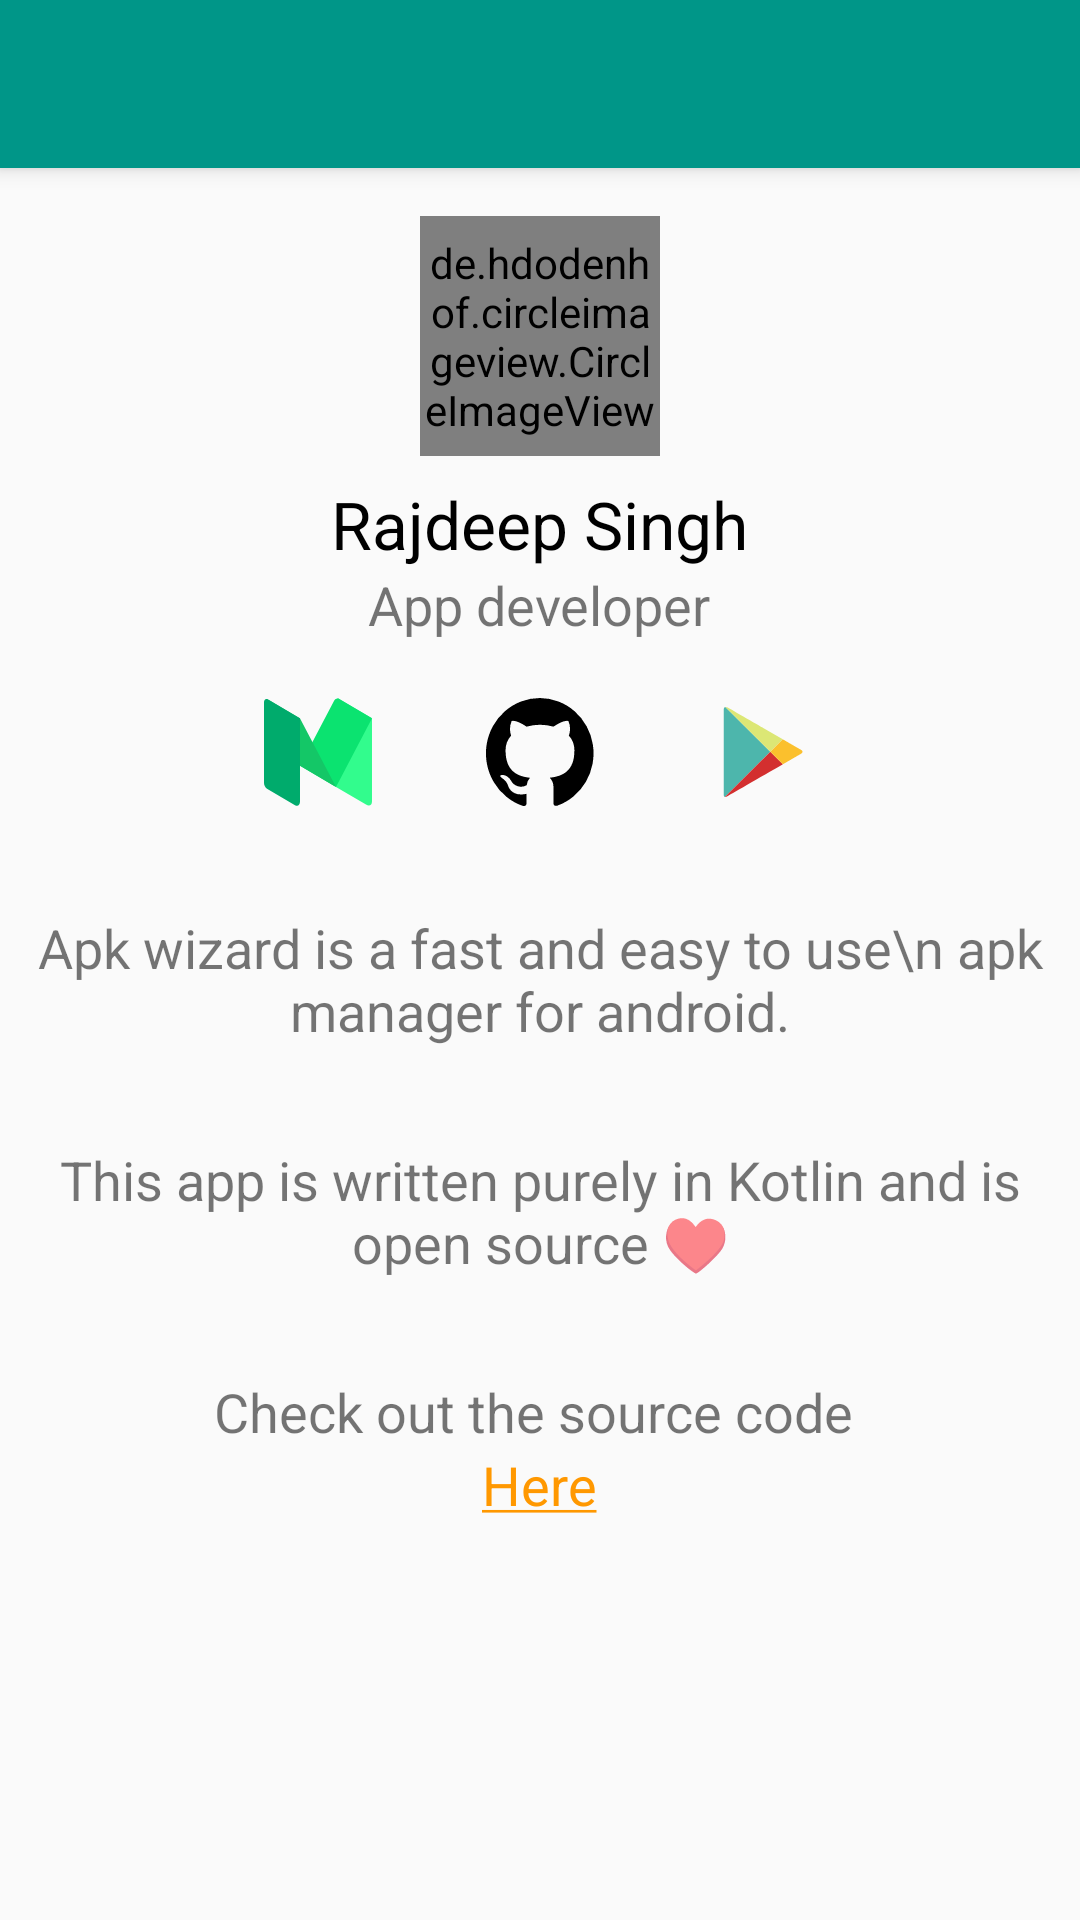

Android layout source for this screen:
<!-- AndroidManifest.xml: application theme AppTheme -->
<!-- res/layout/activity_about.xml -->
<?xml version="1.0" encoding="utf-8"?>
<ScrollView xmlns:android="http://schemas.android.com/apk/res/android"
    xmlns:app="http://schemas.android.com/apk/res-auto"
    xmlns:tools="http://schemas.android.com/tools"
    android:layout_width="match_parent"
    android:layout_height="match_parent">

    <RelativeLayout
        android:layout_width="match_parent"
        android:layout_height="match_parent"
        tools:context="io.github.rajdeep1008.apkwizard.activities.AboutActivity">

        <android.support.v7.widget.Toolbar
            android:id="@+id/toolbar"
            android:layout_width="match_parent"
            android:layout_height="?attr/actionBarSize"
            android:layout_alignParentTop="true"
            android:background="@color/colorPrimary"
            android:elevation="4dp"
            android:theme="@style/AppToolbar"
            app:popupTheme="@style/ThemeOverlay.AppCompat.Light" />

        <de.hdodenhof.circleimageview.CircleImageView xmlns:app="http://schemas.android.com/apk/res-auto"
            android:id="@+id/profile_image"
            android:layout_width="80dp"
            android:layout_height="80dp"
            android:layout_below="@+id/toolbar"
            android:layout_centerHorizontal="true"
            android:layout_marginTop="16dp"
            android:src="@drawable/profile_pic"
            app:civ_border_color="#777777"
            app:civ_border_width="2dp" />

        <TextView
            android:id="@+id/name_tv"
            android:layout_width="wrap_content"
            android:layout_height="wrap_content"
            android:layout_below="@id/profile_image"
            android:layout_centerHorizontal="true"
            android:layout_marginTop="8dp"
            android:fontFamily="roboto-light"
            android:text="Rajdeep Singh"
            android:textColor="@android:color/black"
            android:textSize="22sp" />

        <TextView
            android:id="@+id/app_dev_tv"
            android:layout_width="wrap_content"
            android:layout_height="wrap_content"
            android:layout_below="@id/name_tv"
            android:layout_centerHorizontal="true"
            android:fontFamily="roboto-light"
            android:text="App developer"
            android:textSize="18sp" />

        <ImageButton
            android:id="@+id/github_btn"
            android:layout_width="42dp"
            android:layout_height="42dp"
            android:layout_below="@+id/app_dev_tv"
            android:layout_centerHorizontal="true"
            android:layout_marginTop="16dp"
            android:background="@android:color/transparent"
            android:src="@drawable/github_logo" />

        <ImageButton
            android:id="@+id/medium_btn"
            android:layout_width="42dp"
            android:layout_height="42dp"
            android:layout_alignTop="@+id/github_btn"
            android:layout_below="@+id/app_dev_tv"
            android:layout_marginRight="32dp"
            android:layout_toLeftOf="@+id/github_btn"
            android:background="@android:color/transparent"
            android:src="@drawable/medium_logo" />

        <ImageButton
            android:id="@+id/play_btn"
            android:layout_width="42dp"
            android:layout_height="42dp"
            android:layout_alignTop="@+id/github_btn"
            android:layout_below="@+id/app_dev_tv"
            android:layout_marginLeft="32dp"
            android:layout_toRightOf="@+id/github_btn"
            android:background="@android:color/transparent"
            android:src="@drawable/play_logo" />

        <TextView
            android:id="@+id/app_desc"
            android:layout_width="wrap_content"
            android:layout_height="wrap_content"
            android:layout_below="@id/github_btn"
            android:layout_centerHorizontal="true"
            android:layout_marginTop="32dp"
            android:gravity="center"
            android:text="Apk wizard is a fast and easy to use\n apk manager for android."
            android:textSize="18sp" />

        <TextView
            android:id="@+id/open_source_desc"
            android:layout_width="wrap_content"
            android:layout_height="wrap_content"
            android:layout_below="@id/app_desc"
            android:layout_centerHorizontal="true"
            android:layout_marginTop="32dp"
            android:gravity="center"
            android:text="This app is written purely in Kotlin and is open source ♥"
            android:textSize="18sp" />

        <TextView
            android:id="@+id/code_desc"
            android:layout_width="wrap_content"
            android:layout_height="wrap_content"
            android:layout_below="@id/open_source_desc"
            android:layout_centerHorizontal="true"
            android:layout_marginTop="32dp"
            android:text="Check out the source code "
            android:textSize="18sp" />

        <TextView
            android:id="@+id/source_code"
            android:layout_width="wrap_content"
            android:layout_height="wrap_content"
            android:layout_below="@id/code_desc"
            android:layout_centerHorizontal="true"
            android:layout_marginLeft="4dp"
            android:gravity="center"
            android:text="@string/repo_url"
            android:textSize="18sp" />

        <TextView
            android:id="@+id/made_with_love"
            android:layout_width="wrap_content"
            android:layout_height="wrap_content"
            android:layout_below="@id/source_code"
            android:layout_marginTop="16dp"
            android:layout_centerHorizontal="true"
            android:layout_marginBottom="16dp"
            android:fontFamily="roboto-thin" />

    </RelativeLayout>

</ScrollView>
<!-- resources referenced by this layout -->
<resources>
  <color name="colorPrimary">#009688</color>
  <!-- drawable github_logo (drawable) -->
  <vector android:autoMirrored="true" android:height="36dp"
      android:viewportHeight="31.77" android:viewportWidth="32.58"
      android:width="36dp" xmlns:android="http://schemas.android.com/apk/res/android">
      <path android:fillColor="#FF000000" android:pathData="M16.29,0a16.29,16.29 0,0 0,-5.15 31.75c0.81,0.15 1.11,-0.35 1.11,-0.79s0,-1.41 0,-2.77C7.7,29.18 6.74,26 6.74,26a4.31,4.31 0,0 0,-1.81 -2.38c-1.48,-1 0.11,-1 0.11,-1a3.42,3.42 0,0 1,2.5 1.68,3.47 3.47,0 0,0 4.74,1.35 3.48,3.48 0,0 1,1 -2.18C9.7,23.08 5.9,21.68 5.9,15.44a6.3,6.3 0,0 1,1.68 -4.37,5.86 5.86,0 0,1 0.16,-4.31s1.37,-0.44 4.48,1.67a15.44,15.44 0,0 1,8.16 0c3.11,-2.11 4.48,-1.67 4.48,-1.67A5.85,5.85 0,0 1,25 11.07a6.29,6.29 0,0 1,1.67 4.37c0,6.26 -3.81,7.63 -7.44,8a3.89,3.89 0,0 1,1.11 3c0,2.18 0,3.93 0,4.47s0.29,0.94 1.12,0.78A16.29,16.29 0,0 0,16.29 0Z"/>
  </vector>
  <!-- drawable medium_logo (drawable) -->
  <vector android:autoMirrored="true" android:height="36dp"
      android:viewportHeight="208.0" android:viewportWidth="256.0"
      android:width="36dp" xmlns:android="http://schemas.android.com/apk/res/android">
      <path android:fillColor="#32FC8D" android:pathData="M177.74,1.68C173.84,-0.18 170.65,1.69 170.65,5.85L170.65,171.36L241.79,205.32C249.62,209.12 255.97,206.48 255.97,199.54L255.97,40.18C255.97,39.52 255.56,38.94 254.95,38.61L177.74,1.78L177.74,1.7L177.74,1.68L177.74,1.68Z"/>
      <path android:fillColor="#0BE370" android:pathData="M85.32,130.64L166.49,4.74C168.78,1.19 173.84,-0.21 177.72,1.6L255.04,38.51C255.53,38.76 255.72,39.34 255.43,39.75L170.64,171.38L85.32,130.65L85.32,130.64L85.32,130.64Z"/>
      <path android:fillColor="#14C767" android:pathData="M11.81,3.92C5.32,0.83 3.11,3.13 6.92,9.04L85.32,130.64L170.64,171.36L85.51,39.3C85.39,39.11 85.21,38.96 85.02,38.86L11.81,3.93L11.81,3.92L11.81,3.92Z"/>
      <path android:fillColor="#00AB6C" android:pathData="M85.32,199.48C85.32,206.41 80.01,209.55 73.51,206.45L7.08,174.74C3.19,172.89 0,167.97 0,163.8L0,8.38C0,2.83 4.25,0.32 9.45,2.81L84.87,38.81C85.15,38.93 85.32,39.2 85.32,39.5L85.32,199.44L85.32,199.48L85.32,199.48Z"/>
  </vector>
  <!-- drawable play_logo (drawable) -->
  <vector android:height="36dp" android:viewportHeight="48.0"
      android:viewportWidth="48.0" android:width="36dp" xmlns:android="http://schemas.android.com/apk/res/android">
      <path android:fillColor="#4DB6AC" android:pathData="M7.7,4.04C7.29,4.15 7,4.51 7,5.12C7,6.92 7,23.91 7,23.91C7,23.91 7,42.28 7,43.09C7,43.54 7.2,43.84 7.5,43.95L27.68,23.88Z"/>
      <path android:fillColor="#DCE775" android:pathData="M33.24,18.36L24.93,13.56C24.93,13.56 9.68,4.76 8.79,4.24C8.4,4.02 8.02,3.96 7.7,4.04L27.68,23.88Z"/>
      <path android:fillColor="#D32F2F" android:pathData="M8.42,43.8C8.95,43.49 23.7,34.98 33.28,29.45L27.68,23.88L7.5,43.95C7.75,44.04 8.07,44 8.42,43.8Z"/>
      <path android:fillColor="#FBC02D" android:pathData="M41.4,23.07C40.6,22.64 33.3,18.39 33.3,18.39L33.24,18.36L27.68,23.88L33.28,29.45C37.71,26.89 41.04,24.96 41.34,24.79C42.29,24.25 42.2,23.5 41.4,23.07Z"/>
  </vector>
  <!-- drawable profile_pic: jpg bitmap (drawable, 80980 bytes) -->
  <string name="repo_url"><a href="https://github.com/rajdeep1008/ApkWizard">Here</a></string>
  <style name="AppToolbar" parent="ThemeOverlay.AppCompat.Dark.ActionBar">
          <item name="android:textColorPrimary">@android:color/white</item>
          <item name="android:textColorSecondary">@android:color/white</item>
      </style>
  <style name="AppTheme" parent="AppTheme.Base">
  
      </style>
  <style name="AppTheme.Base" parent="Theme.AppCompat.Light.NoActionBar">
          <item name="colorPrimary">@color/colorPrimary</item>
          <item name="colorPrimaryDark">@color/colorPrimaryDark</item>
          <item name="colorAccent">@color/colorAccent</item>
      </style>
  <color name="colorPrimaryDark">#00796B</color>
  <color name="colorAccent">#FF9800</color>
</resources>
